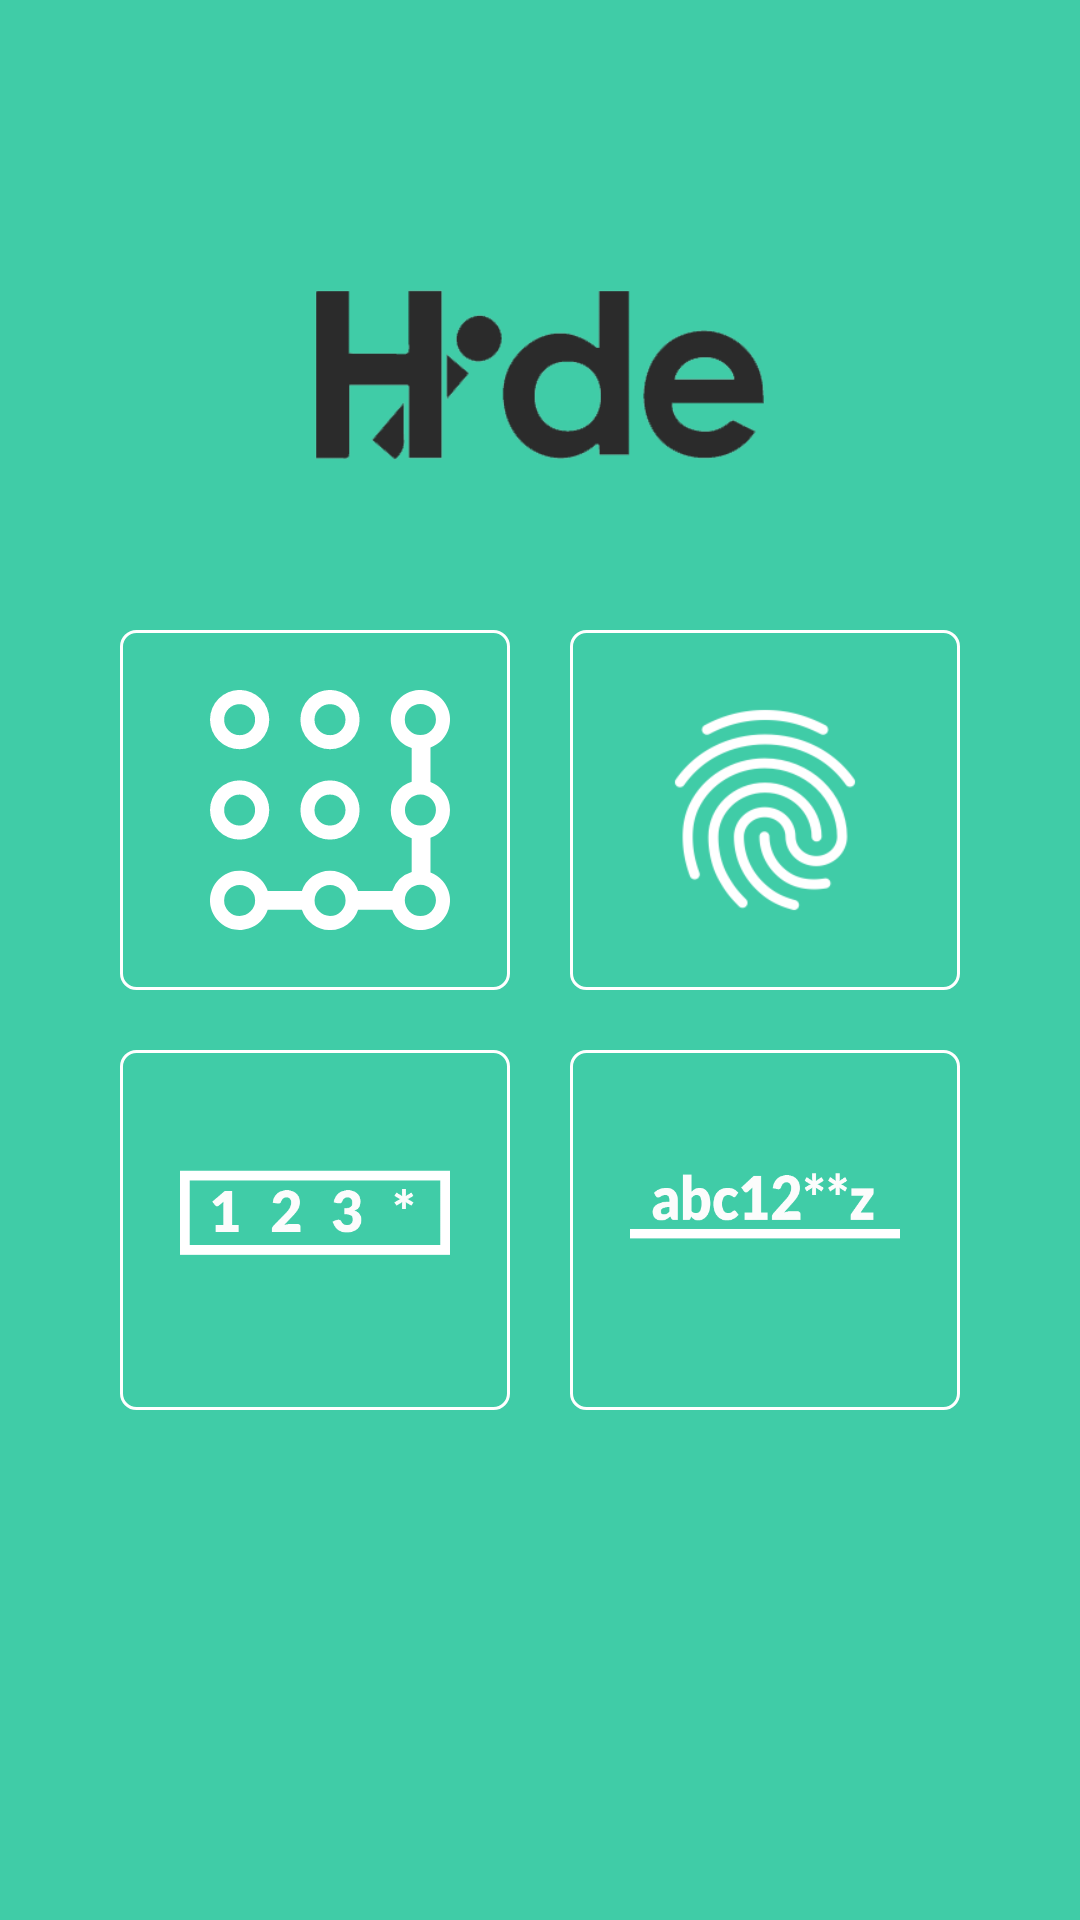

The Android layout XML behind this screen, and the referenced resources:
<!-- AndroidManifest.xml: activity theme Theme.AppCompat.Light.NoActionBar -->
<!-- res/layout/activity_choose_password_pattern.xml -->
<?xml version="1.0" encoding="utf-8"?>
<RelativeLayout xmlns:android="http://schemas.android.com/apk/res/android"
    xmlns:app="http://schemas.android.com/apk/res-auto"
    xmlns:tools="http://schemas.android.com/tools"
    android:layout_width="match_parent"
    android:layout_height="match_parent"
    android:background="@color/colorPrimaryDark"
    tools:context="fusioninfotech.com.hideit.Activity.INTRO_PASSWORD.ChoosePasswordPatternActivity">


    <ScrollView
        android:layout_width="match_parent"
        android:layout_height="wrap_content">

        <LinearLayout
            android:layout_width="match_parent"
            android:layout_height="wrap_content"
            android:layout_centerInParent="true"
            android:layout_marginTop="50dp"
            android:gravity="center"
            android:orientation="vertical">

            <ImageView
                android:id="@+id/img_logo"
                android:layout_width="150dp"
                android:layout_height="150dp"
                android:layout_centerHorizontal="true"
                android:src="@drawable/logo" />

            <LinearLayout
                android:layout_width="300dp"
                android:layout_height="wrap_content"
                android:layout_gravity="center"
                android:orientation="vertical">

                <LinearLayout
                    android:id="@+id/linear_first"
                    android:layout_width="match_parent"
                    android:layout_height="wrap_content"
                    android:layout_below="@+id/img_logo">

                    <LinearLayout
                        android:id="@+id/img_pattern"
                        android:layout_width="0dp"
                        android:layout_height="wrap_content"
                        android:layout_margin="10dp"
                        android:layout_weight="1"
                        android:background="@drawable/layout_rounded_main_white"
                        android:orientation="vertical"
                        android:paddingLeft="10dp">

                        <ImageView
                            android:layout_width="80dp"
                            android:layout_height="80dp"
                            android:layout_gravity="center_horizontal"
                            android:layout_margin="20dp"
                            android:src="@drawable/ic_pattern" />

                    </LinearLayout>


                    <LinearLayout
                        android:id="@+id/img_fingerprint"
                        android:layout_width="0dp"
                        android:layout_height="wrap_content"
                        android:layout_margin="10dp"
                        android:layout_weight="1"
                        android:background="@drawable/layout_rounded_main_white"
                        android:orientation="vertical">


                        <ImageView
                            android:layout_width="80dp"
                            android:layout_height="80dp"
                            android:layout_gravity="center_horizontal"
                            android:layout_margin="20dp"
                            android:src="@drawable/ic_finger_print" />

                    </LinearLayout>


                </LinearLayout>


                <LinearLayout
                    android:layout_width="match_parent"
                    android:layout_height="wrap_content"
                    android:layout_below="@+id/linear_first">

                    <LinearLayout
                        android:id="@+id/img_pin"
                        android:layout_width="0dp"
                        android:layout_height="wrap_content"
                        android:layout_margin="10dp"
                        android:layout_weight="1"
                        android:background="@drawable/layout_rounded_main_white"
                        android:orientation="vertical">

                        <ImageView
                            android:layout_width="wrap_content"
                            android:layout_height="80dp"
                            android:layout_gravity="center_horizontal"
                            android:layout_margin="20dp"
                            android:src="@drawable/ic_pin" />

                    </LinearLayout>

                    <LinearLayout
                        android:id="@+id/img_password"
                        android:layout_width="0dp"
                        android:layout_height="wrap_content"
                        android:layout_margin="10dp"
                        android:layout_weight="1"
                        android:background="@drawable/layout_rounded_main_white"
                        android:orientation="vertical">

                        <ImageView
                            android:layout_width="wrap_content"
                            android:layout_height="80dp"
                            android:layout_gravity="center_horizontal"
                            android:layout_margin="20dp"
                            android:src="@drawable/ic_password" />

                    </LinearLayout>


                </LinearLayout>
            </LinearLayout>
        </LinearLayout>
    </ScrollView>
</RelativeLayout>
<!-- resources referenced by this layout -->
<resources>
  <color name="colorPrimaryDark">#40cca7</color>
  <!-- drawable ic_finger_print: png bitmap (drawable, 20945 bytes) -->
  <!-- drawable ic_password: png bitmap (drawable, 4837 bytes) -->
  <!-- drawable ic_pattern (drawable) -->
  <vector android:height="24dp" android:viewportHeight="154.88"
      android:viewportWidth="154.88" android:width="24dp" xmlns:android="http://schemas.android.com/apk/res/android">
      <path android:fillColor="#ffffff" android:pathData="M77.44,-0.02a19.12,19.12 0,1 0,19.12 19.12A19.15,19.15 0,0 0,77.44 -0.02ZM77.44,29.14a10,10 0,1 1,10 -10A10.05,10.05 0,0 1,77.44 29.16Z"/>
      <path android:fillColor="#ffffff" android:pathData="M77.44,58.32a19.12,19.12 0,1 0,19.12 19.12A19.15,19.15 0,0 0,77.44 58.32ZM77.44,87.48a10,10 0,1 1,10 -10A10.05,10.05 0,0 1,77.44 87.48Z"/>
      <path android:fillColor="#ffffff" android:pathData="M19.12,-0.02a19.12,19.12 0,1 0,19.12 19.12A19.15,19.15 0,0 0,19.12 -0.02ZM19.12,29.14a10,10 0,1 1,10 -10A10.05,10.05 0,0 1,19.12 29.16Z"/>
      <path android:fillColor="#ffffff" android:pathData="M19.12,58.32a19.12,19.12 0,1 0,19.12 19.12A19.15,19.15 0,0 0,19.12 58.32ZM19.12,87.48a10,10 0,1 1,10 -10A10.05,10.05 0,0 1,19.12 87.48Z"/>
      <path android:fillColor="#ffffff" android:pathData="M154.88,77.44a19.15,19.15 0,0 0,-12.59 -18L142.29,37.09a19.13,19.13 0,1 0,-12.14 0.3v21.78a19.11,19.11 0,0 0,0 36.54v21.78a19.18,19.18 0,0 0,-12.52 12.19L95.57,129.68a19.12,19.12 0,0 0,-36.26 0L37.25,129.68a19.13,19.13 0,1 0,0 12.14h22.06a19.11,19.11 0,0 0,36.26 0h22.06a19.12,19.12 0,1 0,24.66 -24L142.29,95.41A19.15,19.15 0,0 0,154.88 77.44ZM19.12,145.79a10,10 0,1 1,10 -10A10.05,10.05 0,0 1,19.12 145.79ZM77.44,145.79a10,10 0,1 1,10.05 -10A10.06,10.06 0,0 1,77.44 145.79ZM125.71,19.12a10.05,10.05 0,1 1,10 10A10.07,10.07 0,0 1,125.71 19.12ZM145.81,135.76a10.05,10.05 0,1 1,-10.05 -10.05A10.05,10.05 0,0 1,145.81 135.76ZM135.76,87.47a10,10 0,1 1,10.05 -10A10.06,10.06 0,0 1,135.76 87.47Z"/>
  </vector>
  <!-- drawable ic_pin: png bitmap (drawable, 3509 bytes) -->
  <!-- drawable layout_rounded_main_white (drawable) -->
  <?xml version="1.0" encoding="UTF-8"?>
  <shape xmlns:android="http://schemas.android.com/apk/res/android">
  
      <stroke android:width="1dip" android:color="#FFFFff" />
      <corners android:radius="5dip"/>
      <padding android:left="0dip" android:top="0dip" android:right="0dip" android:bottom="0dip" />
  </shape>
  <!-- drawable logo: png bitmap (drawable, 18862 bytes) -->
</resources>
